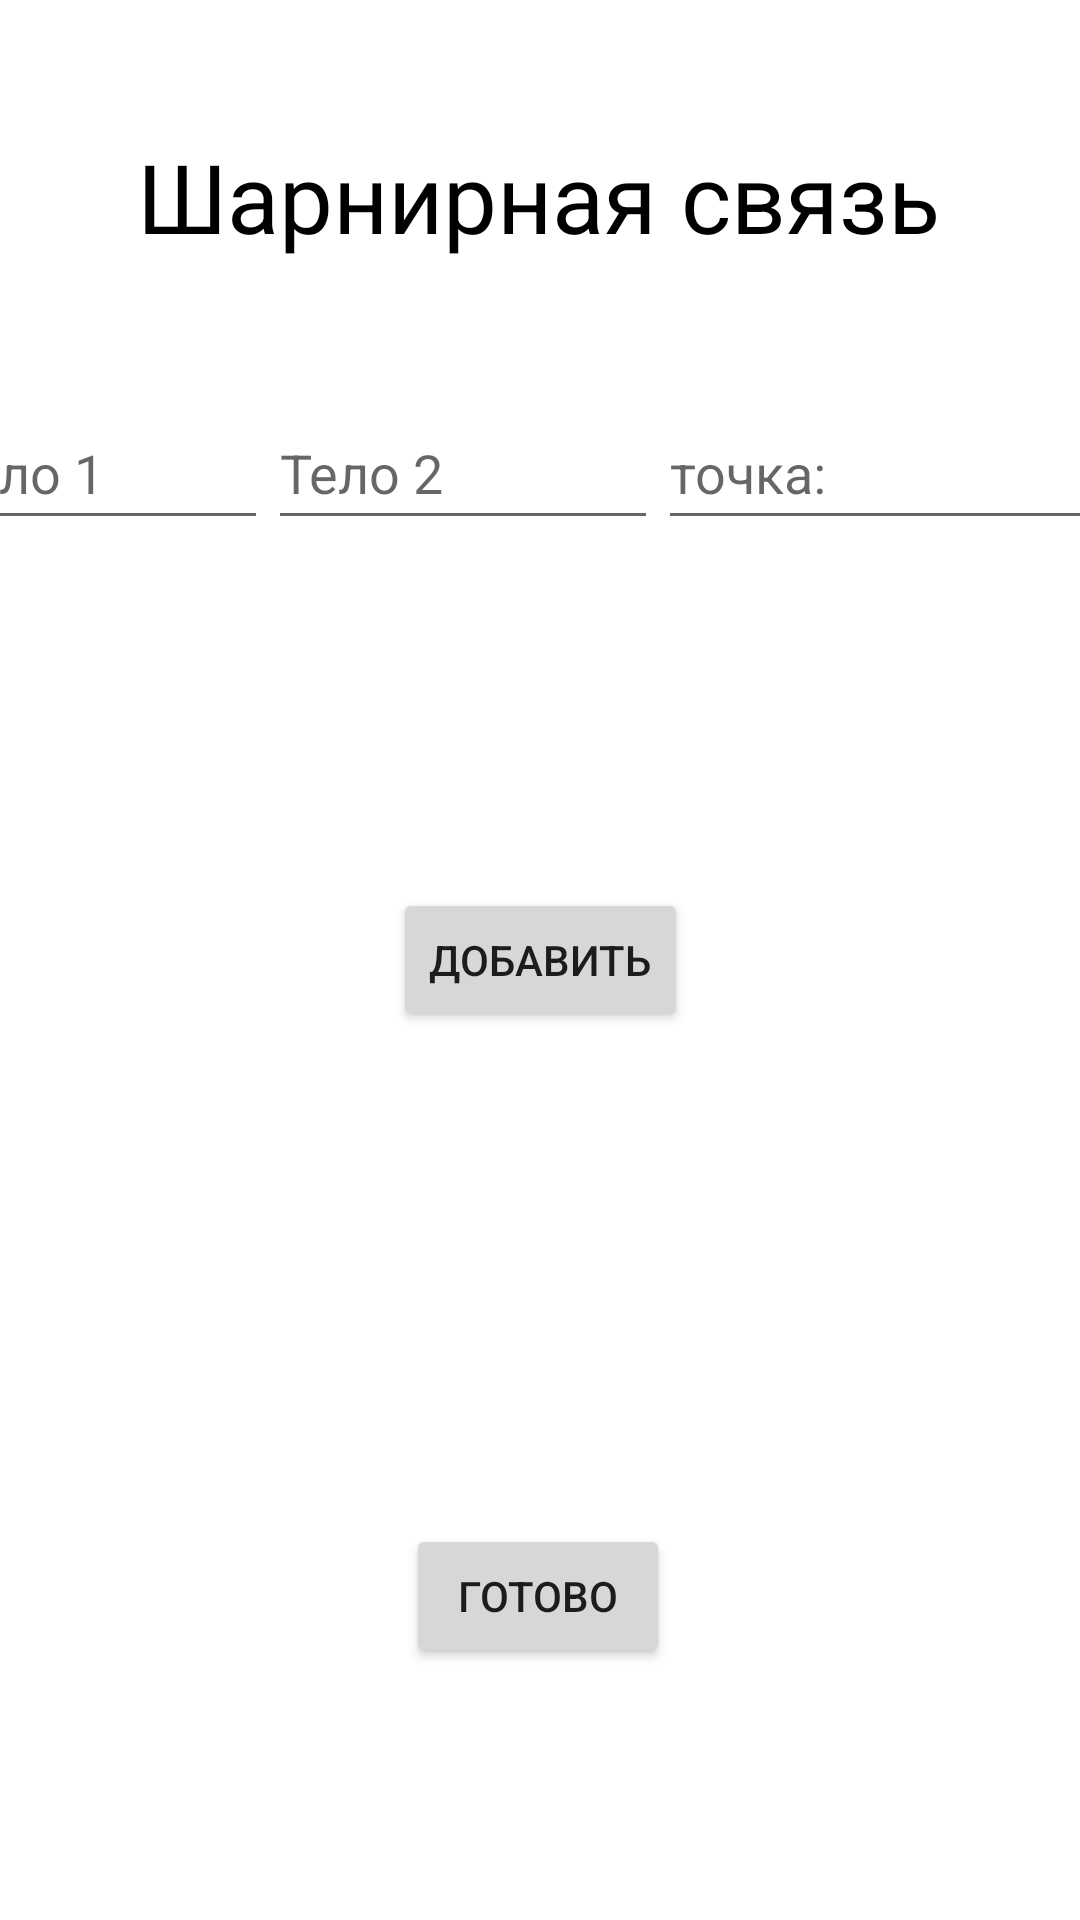

This screen was rendered from an Android layout file. Write that file and the resources it references.
<!-- AndroidManifest.xml: application theme Theme.Problems_in_physics -->
<!-- res/layout/activity_articulation.xml -->
<?xml version="1.0" encoding="utf-8"?>
<androidx.constraintlayout.widget.ConstraintLayout xmlns:android="http://schemas.android.com/apk/res/android"
    xmlns:app="http://schemas.android.com/apk/res-auto"
    xmlns:tools="http://schemas.android.com/tools"
    android:layout_width="match_parent"
    android:layout_height="match_parent"
    tools:context=".Articulation">

    <TableRow
        android:id="@+id/tableRow"
        android:layout_width="408dp"
        android:layout_height="63dp"
        android:layout_marginTop="132dp"
        app:layout_constraintEnd_toEndOf="parent"
        app:layout_constraintStart_toStartOf="parent"
        app:layout_constraintTop_toTopOf="parent">

        <EditText
            android:id="@+id/editTextTextPersonName"
            android:layout_width="113dp"
            android:layout_height="wrap_content"
            android:ems="10"
            android:hint="@string/frame1"
            android:inputType="number"
            android:minHeight="48dp" />

        <EditText
            android:id="@+id/editTextTextPersonName2"
            android:layout_width="130dp"
            android:layout_height="wrap_content"
            android:ems="10"
            android:hint="@string/frame2"
            android:inputType="number"
            android:minHeight="48dp" />

        <EditText
            android:id="@+id/editTextTextPersonName3"
            android:layout_width="164dp"
            android:layout_height="wrap_content"
            android:ems="10"
            android:hint="@string/seacrh_point"
            android:inputType="text"
            android:minHeight="48dp" />
    </TableRow>

    <TextView
        android:id="@+id/textView13"
        android:layout_width="wrap_content"
        android:layout_height="wrap_content"
        android:layout_marginTop="44dp"
        android:text="@string/articulation"
        android:textColor="@color/black"
        android:textSize="32sp"
        app:layout_constraintEnd_toEndOf="parent"
        app:layout_constraintHorizontal_bias="0.496"
        app:layout_constraintStart_toStartOf="parent"
        app:layout_constraintTop_toTopOf="parent" />

    <Button
        android:id="@+id/button16"
        android:layout_width="wrap_content"
        android:layout_height="wrap_content"
        android:layout_marginBottom="84dp"
        android:onClick="prevActivity"
        android:text="@string/complete"
        app:layout_constraintBottom_toBottomOf="parent"
        app:layout_constraintEnd_toEndOf="parent"
        app:layout_constraintHorizontal_bias="0.498"
        app:layout_constraintStart_toStartOf="parent" />

    <Button
        android:id="@+id/button17"
        android:layout_width="wrap_content"
        android:layout_height="wrap_content"
        android:text="@string/add"
        app:layout_constraintBottom_toBottomOf="parent"
        app:layout_constraintEnd_toEndOf="parent"
        app:layout_constraintStart_toStartOf="parent"
        app:layout_constraintTop_toTopOf="parent" />
</androidx.constraintlayout.widget.ConstraintLayout>
<!-- resources referenced by this layout -->
<resources>
  <string name="add">добавить</string>
  <string name="articulation">Шарнирная связь</string>
  <string name="complete">Готово</string>
  <string name="frame1">Тело 1</string>
  <string name="frame2">Тело 2</string>
  <string name="seacrh_point">точка:</string>
  <style name="Theme.Problems_in_physics" parent="Theme.MaterialComponents.DayNight.NoActionBar">
          
          <item name="colorPrimary">@color/purple_500</item>
          <item name="colorPrimaryVariant">@color/purple_700</item>
          <item name="colorOnPrimary">@color/white</item>
          
          <item name="colorSecondary">@color/teal_200</item>
          <item name="colorSecondaryVariant">@color/teal_700</item>
          <item name="colorOnSecondary">@color/black</item>
          
          <item name="android:statusBarColor">?attr/colorPrimaryVariant</item>
          
      </style>
  <!-- not gathered from this repository: default colours our renderer supplied (Android Studio template values) -->
  <color name="purple_500">#FF6200EE</color>
  <color name="purple_700">#FF3700B3</color>
  <color name="teal_200">#FF03DAC5</color>
  <color name="teal_700">#FF018786</color>
  <color name="black">#FF000000</color>
  <color name="white">#FFFFFFFF</color>
</resources>
